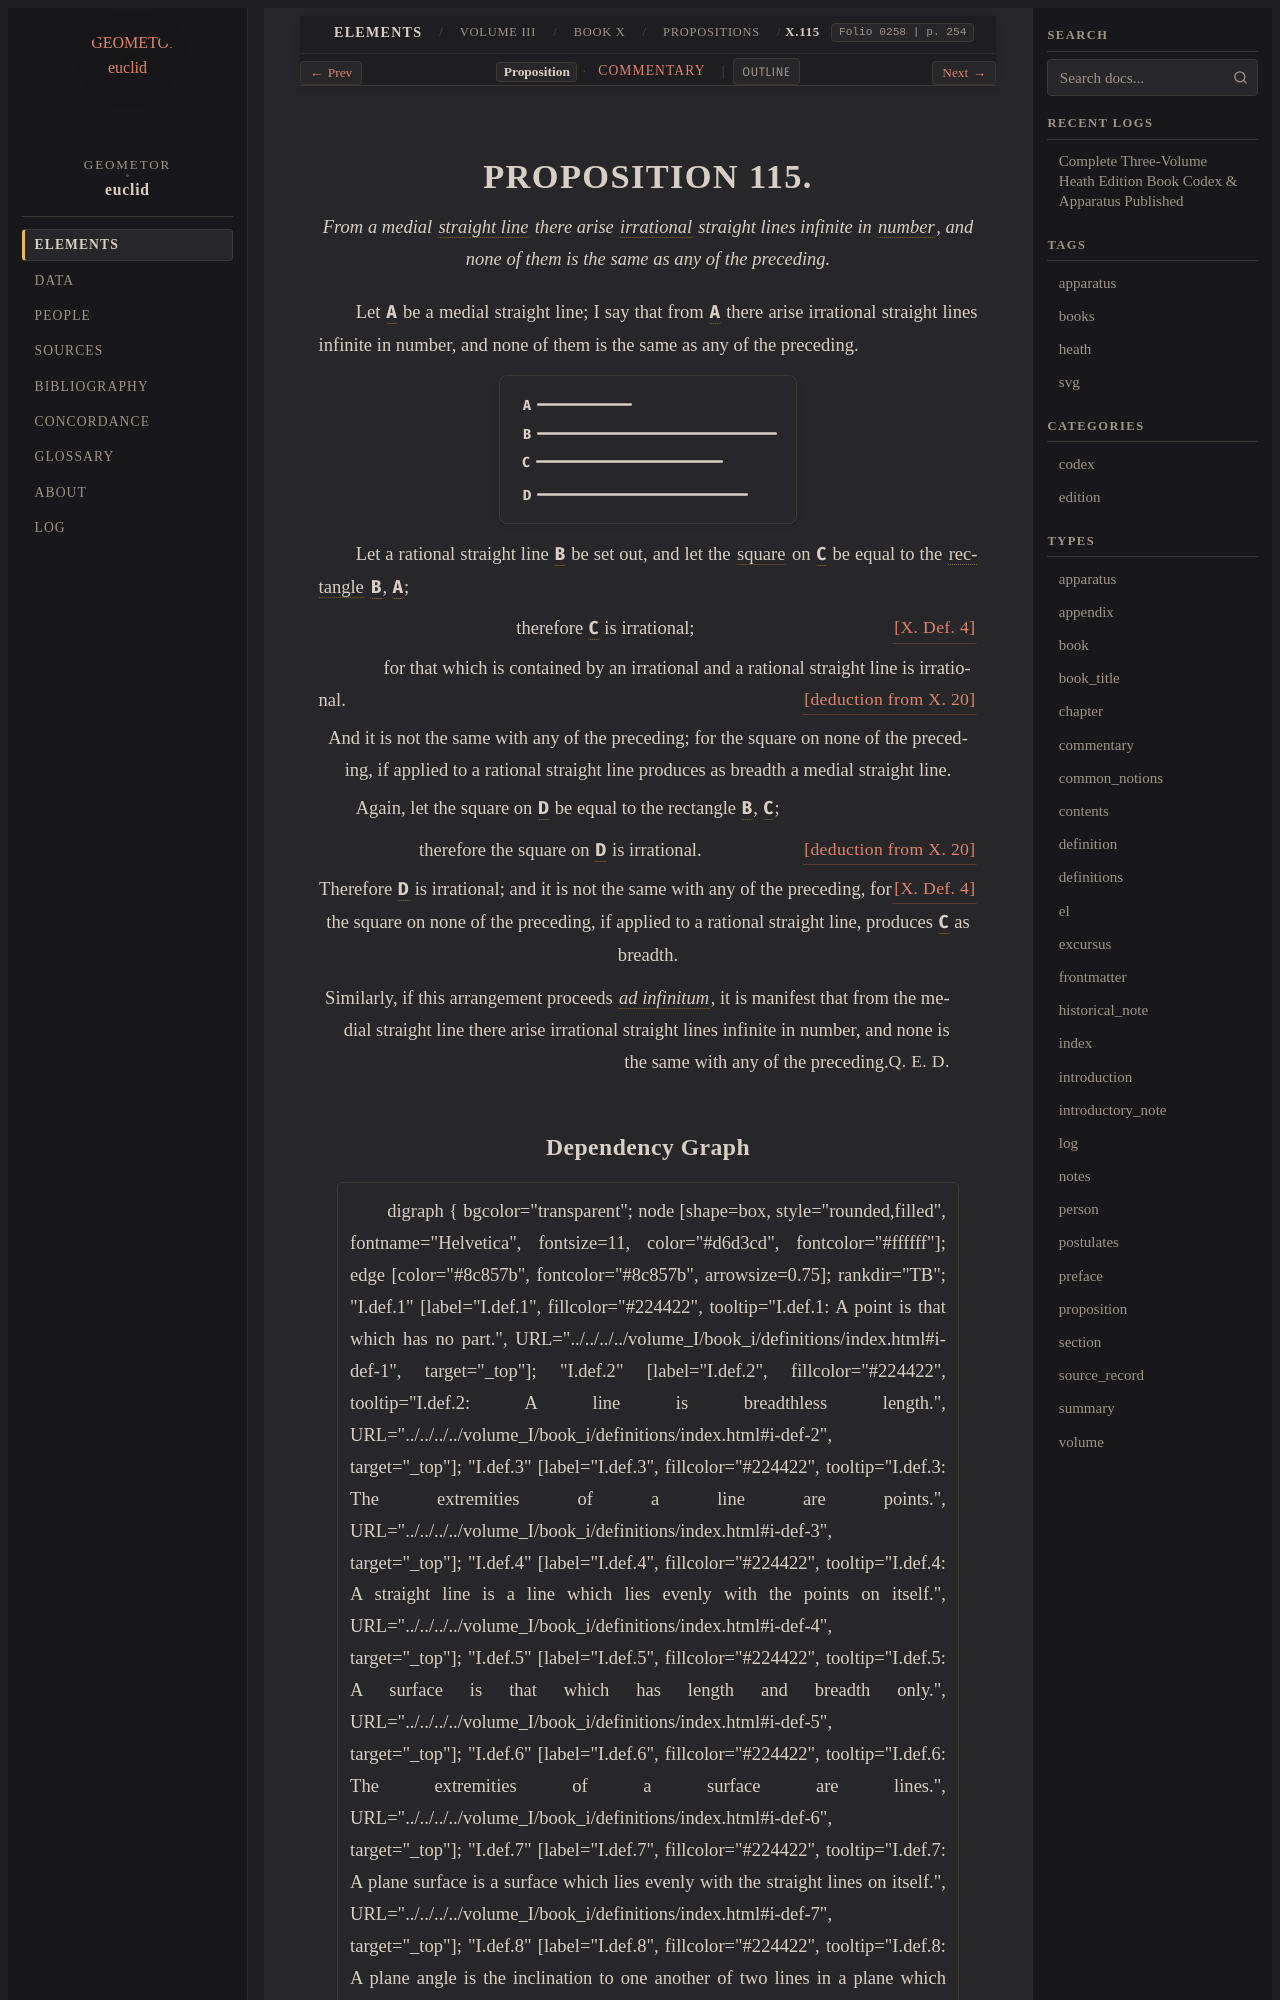

repository: geometor/euclid · page: heath/volume_III/book_x/propositions/115/index.html · generator: sphinx

:canonical_id: X.115
:volume: III
:book: X
:proposition: 115
:type: proposition
:title: Proposition X.115
:folios: 0258
:folio: 0258
:page: 254
:pages: 254
:dependencies: I.def.4, II.def.1, VII.def.2, X.def.3, X.def.4, X.20

.. _X.115:

.. folio:: 0258
   :page: 254

PROPOSITION 115.
================

.. enunciation::

   From a medial :term:`straight line <straight-line>` there arise :term:`irrational <irrational>` straight lines infinite in :term:`number <number>`, and none of them is the same as any of the preceding.

Let :g:`A <0258.g1:A>` be a medial straight line; I say that from :g:`A <0258.g1:A>` there arise irrational straight lines infinite in number, and none of them is the same as any of the preceding.

.. picture:: 0258.g1.svg
   :alt: Proposition 115 diagram

Let a rational straight line :g:`B <0258.g1:B>` be set out, and let the :term:`square <square>` on :g:`C <0258.g1:C>` be equal to the :term:`rectangle <contained-rectangle>` :g:`B <0258.g1:B>`, :g:`A <0258.g1:A>`;

.. assertion:: [X. Def. 4] <X.def.4>

   therefore :g:`C <0258.g1:C>` is irrational;

.. subclause::

   for that which is contained by an irrational and a rational straight line is irrational. :just:`[deduction from X. 20]`

.. assertion::

   And it is not the same with any of the preceding; for the square on none of the preceding, if applied to a rational straight line produces as breadth a medial straight line.

Again, let the square on :g:`D <0258.g1:D>` be equal to the rectangle :g:`B <0258.g1:B>`, :g:`C <0258.g1:C>`;

.. assertion:: [deduction from X. 20]

   therefore the square on :g:`D <0258.g1:D>` is irrational.

.. assertion::

   Therefore :g:`D <0258.g1:D>` is irrational; :just:`[X. Def. 4] <X.def.4>` and it is not the same with any of the preceding, for the square on none of the preceding, if applied to a rational straight line, produces :g:`C <0258.g1:C>` as breadth.

.. qed::

   Similarly, if this arrangement proceeds :term:`*ad infinitum* <ad-infinitum>`, it is manifest that from the medial straight line there arise irrational straight lines infinite in number, and none is the same with any of the preceding. :just:`Q. E. D.`
